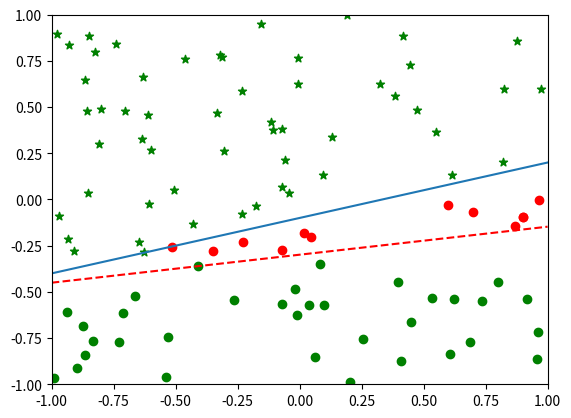

The matplotlib source for this figure:
import numpy as np
from matplotlib import pyplot as plt 
import csv

# np.random.seed(10)
slope = 0.3
intercept = -0.1
epochs = 5

def data_load(file):
    f = open(file)
    r = csv.reader(f)
    d = {}
    for i in r:
        i[0] = int(i[0])
        if i[0] not in d:
            d[i[0]] = []
            d[i[0]].append([float(i[1]),float(i[2])])
        else:
            d[i[0]].append([float(i[1]),float(i[2])])
    f.close()
    return d
# d = data_load('datapoints.csv')

def line_function(x):
    return slope*x + intercept


def random_data_points(n,xl,xh,yl,yh):
    l = []
    for i in range(n):
        x = np.random.uniform(xl,xh)
        y = np.random.uniform(yl,yh)
        lineY = line_function(x)
        if y >= lineY:
            label = +1
        else:
            label = -1
        l.append([label,x,y])
    return l

xy_data = random_data_points(100,-1,1,-1,1)


class Perceptron():
    n = 3
    weights = []
    learning_rate = 0.1
    bias = 1

    def __init__(self,n):
        n = n
        for i in range(self.n):
            self.weights.append(np.random.uniform(-1,1))

    def guess(self,inputs):
        all_sum = 0
        for i in range(self.n):
            all_sum += inputs[i]*self.weights[i] 
        return np.sign(all_sum)

    def train(self,inp,target):
        guess = self.guess(inp)
        error = target - guess
        for i in range(self.n):
            self.weights[i] += (error * inp[i] * self.learning_rate)


    def draw_trained_line(self):
        x1 = -1
        x2 = 1
        y1 = -1*(self.weights[2]/self.weights[1]) -1*(self.weights[0]/self.weights[1])*(x1)
        y2 = -1*(self.weights[2]/self.weights[1]) -1*(self.weights[0]/self.weights[1])*(x2) 
        print(-1*(self.weights[0]/self.weights[1]),-1*(self.weights[2]/self.weights[1]))
        plt.plot([x1,x2],[y1,y2],ls='dashed',c='r')


p = Perceptron(3)

#setting axes
plt.axis([-1,1,-1,1])

# Plotting Acrual line 
plt.plot([-1,1],[line_function(-1),line_function(1)],ls='solid')


# Training for Epochs
# For each epoch: Train, check score
# For last epoch plot accordingly
for epoch in range(epochs):
    result = 0
    for i in xy_data:
        inp = i[1:] + [1]
        out = p.train(inp,i[0])
    for i in xy_data:
        inp = i[1:] + [1]
        guess = p.guess(inp)
        if guess == i[0]:
            result += 1

    if epoch == (epochs - 1):
        result = 0
        for i in xy_data:
            inp = i[1:] + [1]
            guess = p.guess(inp)   
            if i[0] == 1:
                m = '*'
            else:
                m = 'o'
            if guess == i[0]:
                result += 1
                c = 'g'
            else:
                c = 'r'
            plt.scatter(i[1],i[2],marker=m,c = c)
            # plt.pause(0.0001)
    print(result)


p.draw_trained_line()
plt.show()


# print(p.weights)
